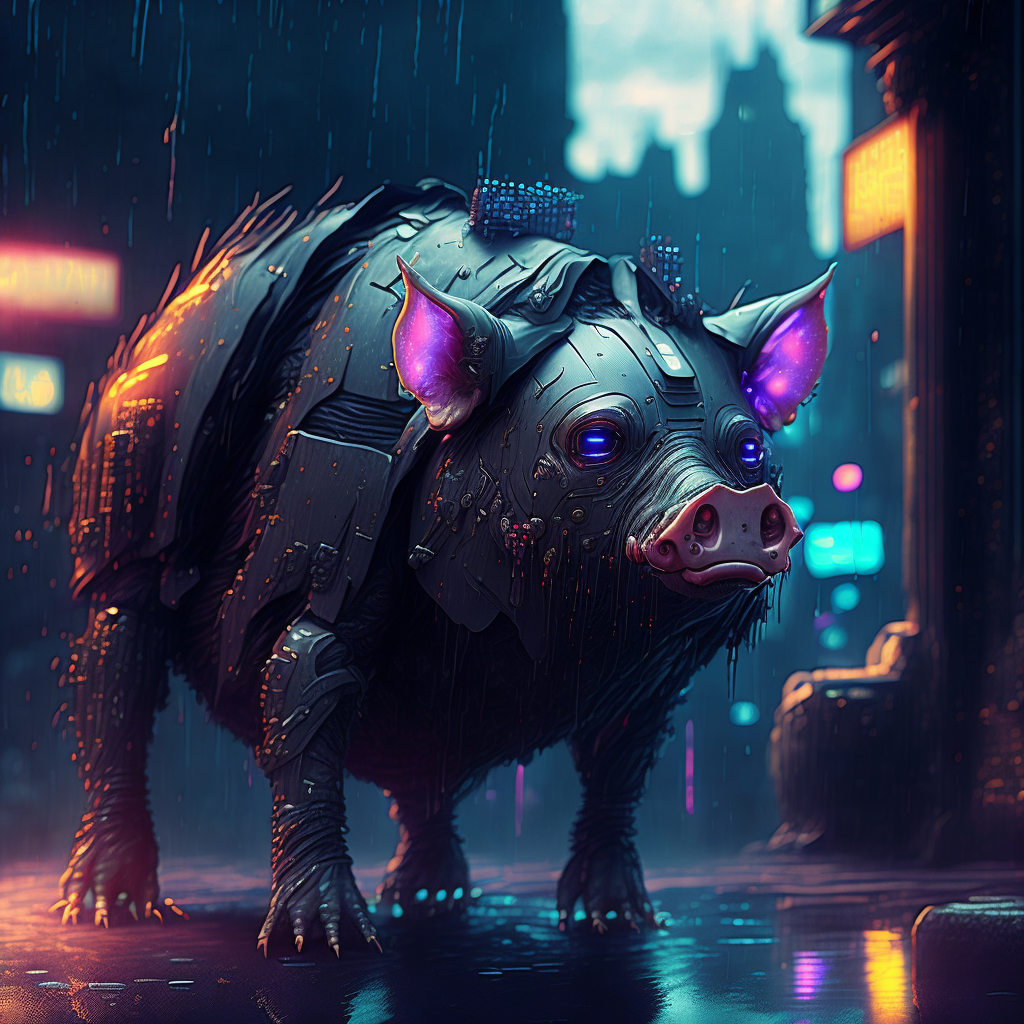
Generation parameters embedded in this image by AUTOMATIC1111 Stable Diffusion web UI or a fork of it (Forge, ...) (PNG 'parameters' text chunk):
cyberpunk armored pig, city, rain, hd
Steps: 100, Sampler: Euler a, CFG scale: 9, Seed: 2463575879, Size: 512x512, Model hash: cae1bee30e, Model: illuminatiDiffusionV1_v11, Denoising strength: 0.48, Hires upscale: 2, Hires upscaler: Latent